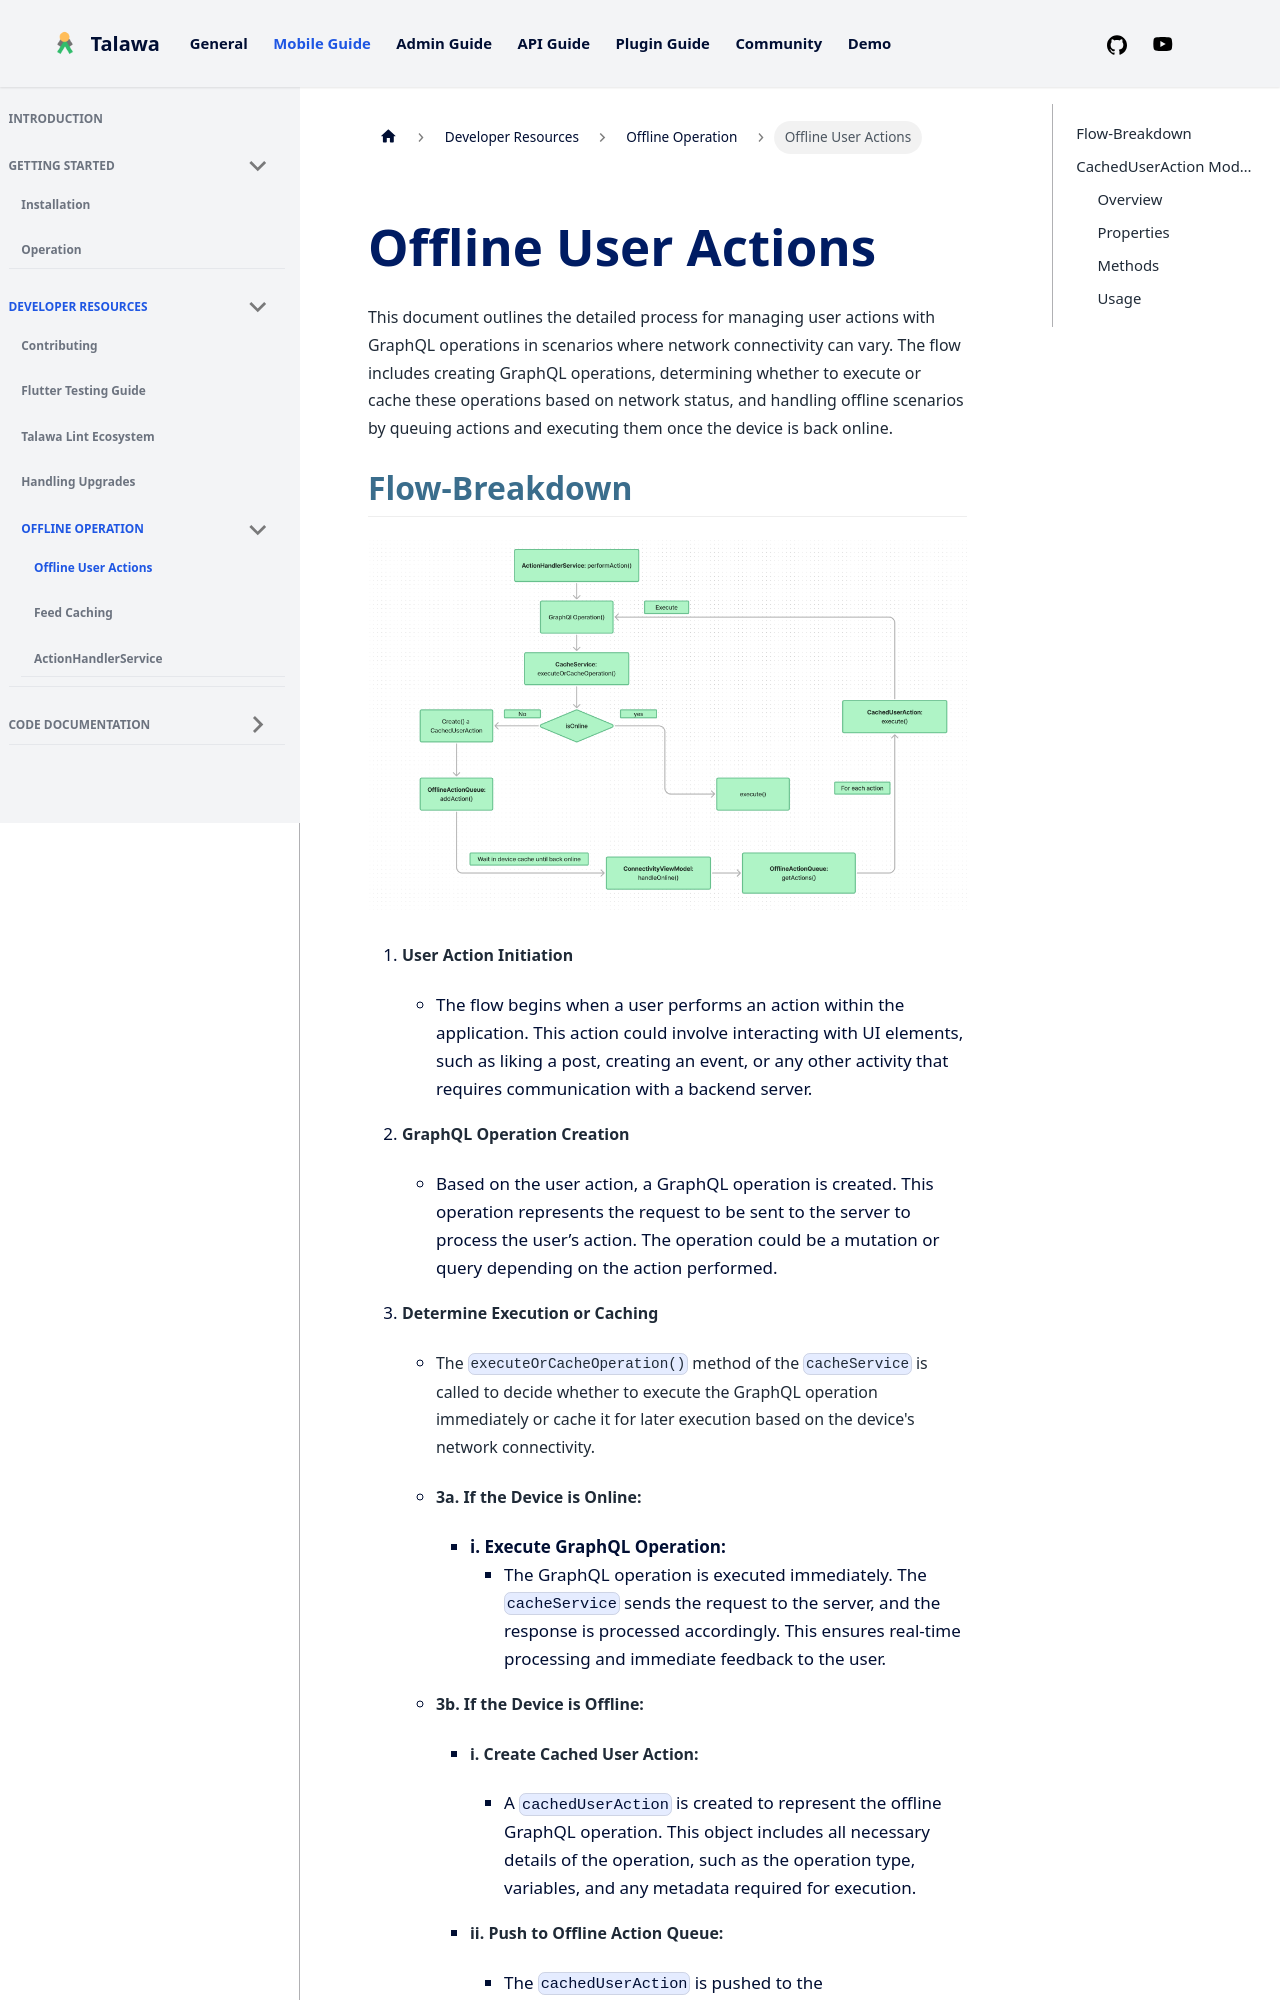

repository: PalisadoesFoundation/talawa · page: docs/developer-resources/offline/offline-user-actions/index.html · generator: docusaurus

---
id: offline-user-actions
title: Offline User Actions
slug: /developer-resources/offline/offline-user-actions
sidebar_position: 1
---

This document outlines the detailed process for managing user actions with GraphQL operations in scenarios where network connectivity can vary. The flow includes creating GraphQL operations, determining whether to execute or cache these operations based on network status, and handling offline scenarios by queuing actions and executing them once the device is back online.
